The GitHub repository nielsschluesener/rock_paper_scissors contains a labelled image folder "split" with 3 categories: paper, rock, scissor. Examples follow, each with its label.

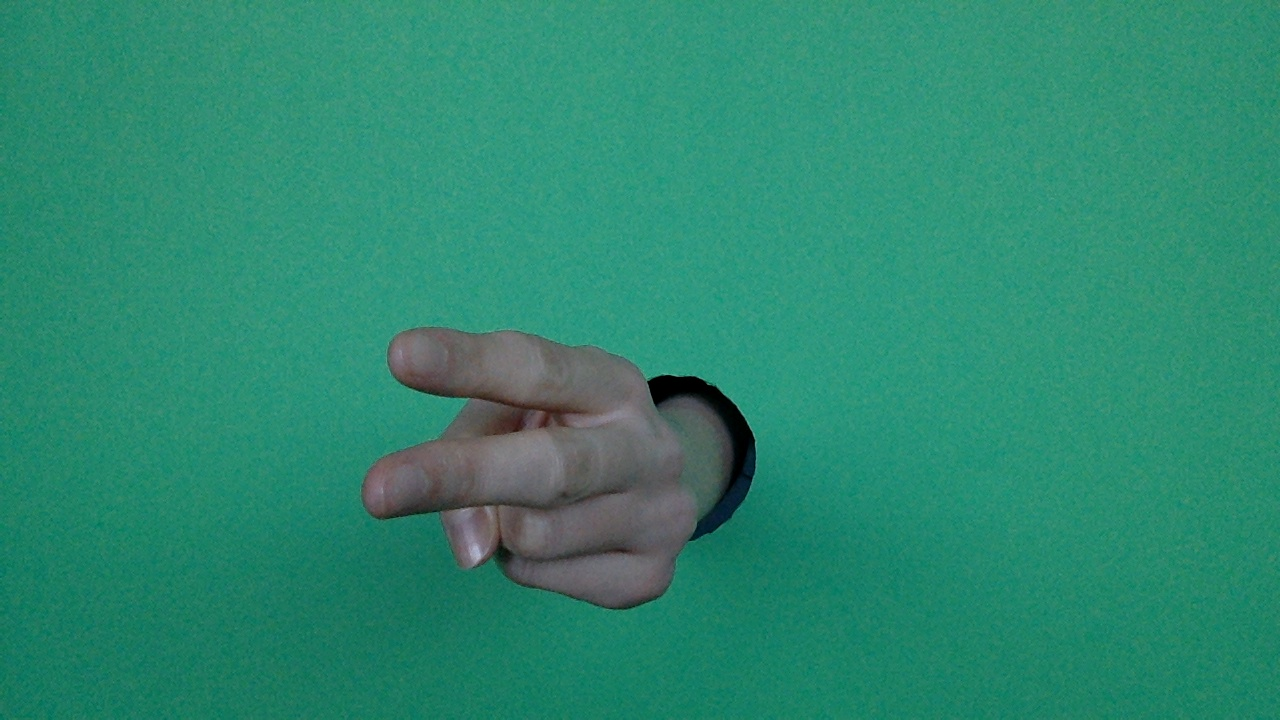
Label: scissor

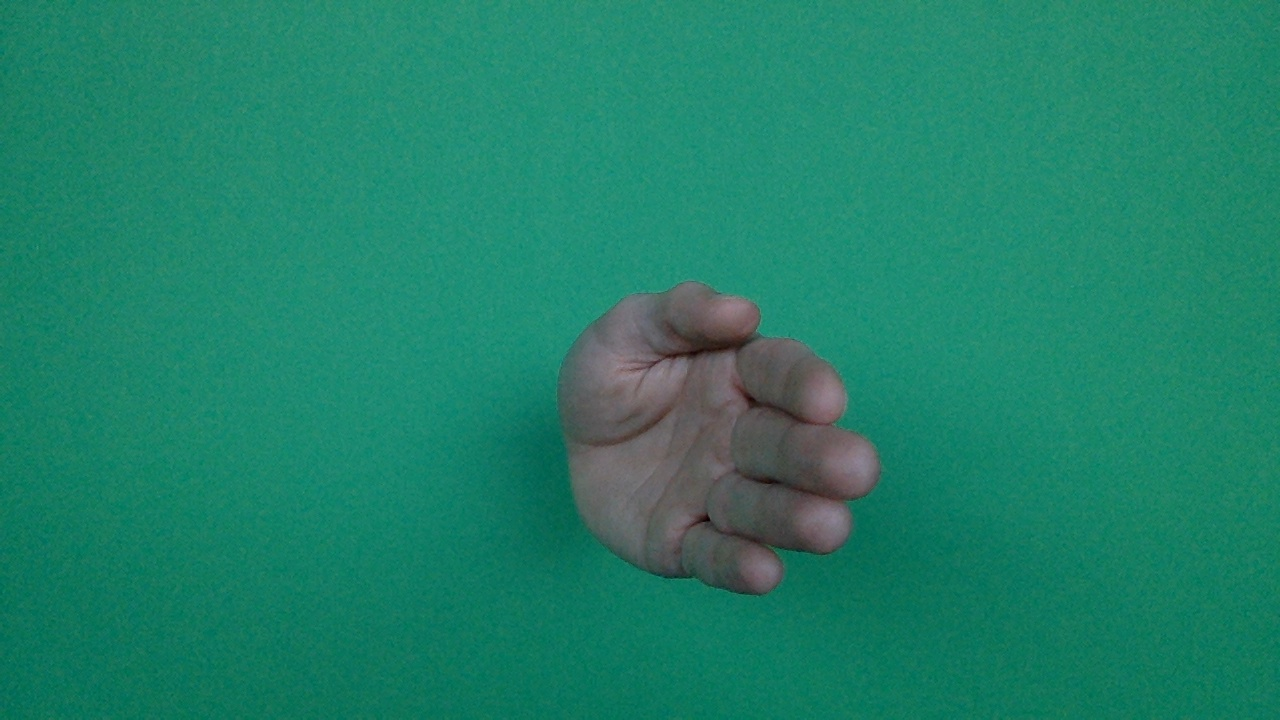
Label: paper

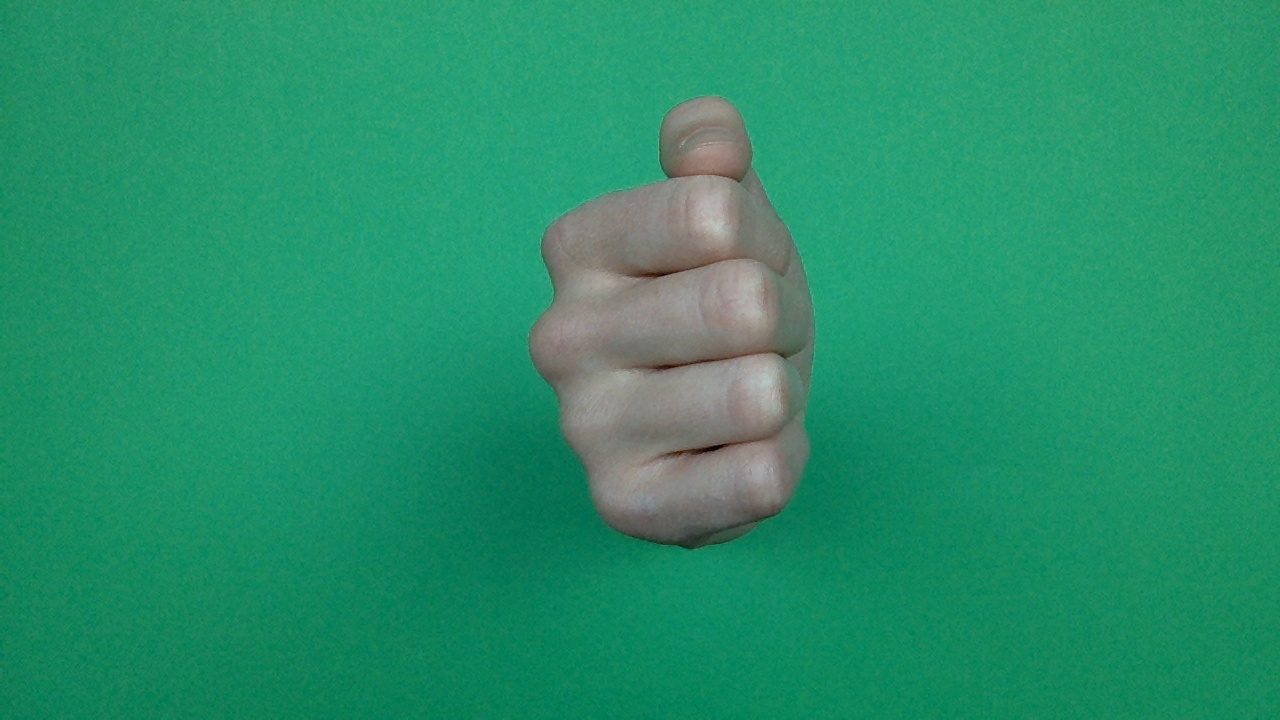
Label: rock

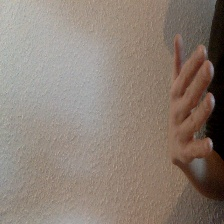
Label: paper

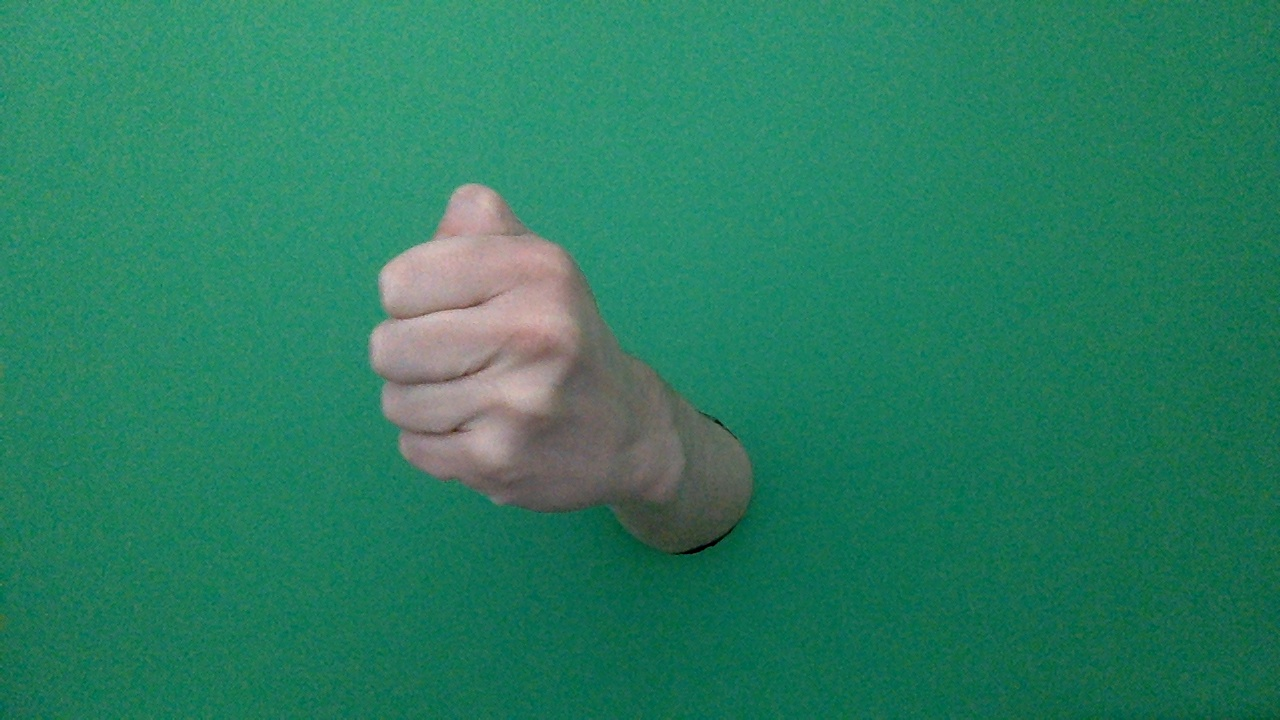
Label: rock

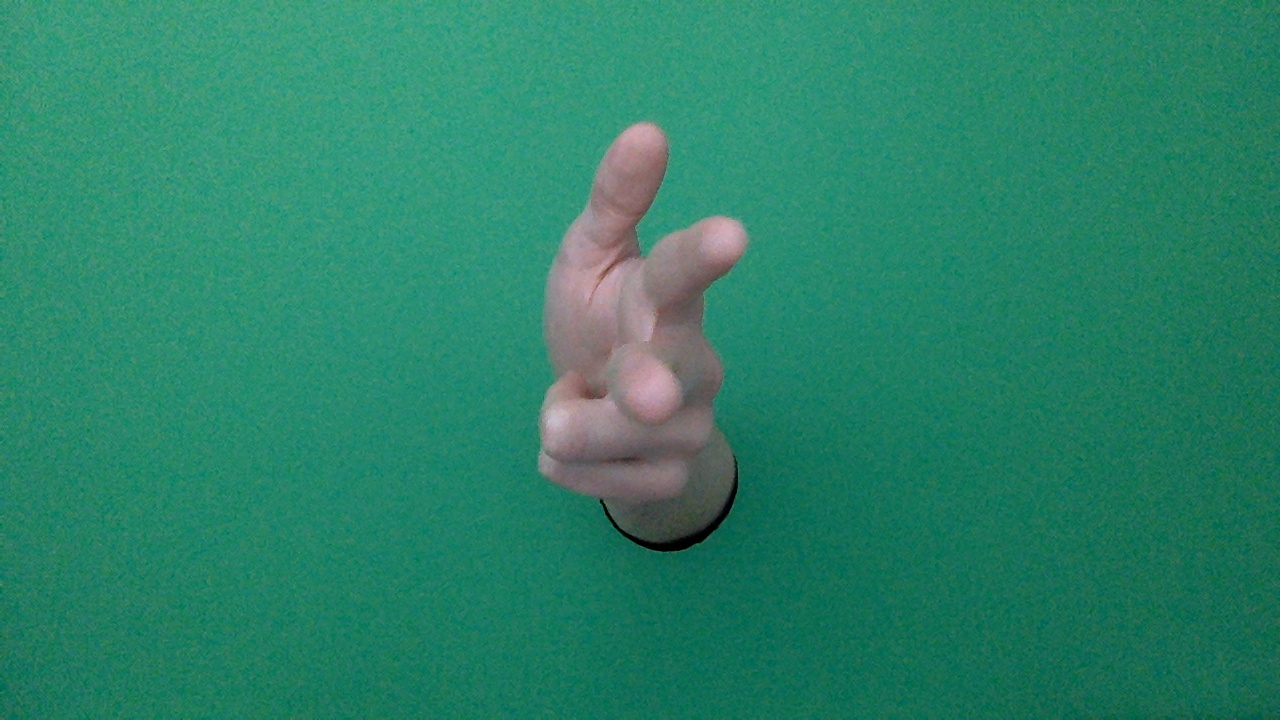
Label: scissor
